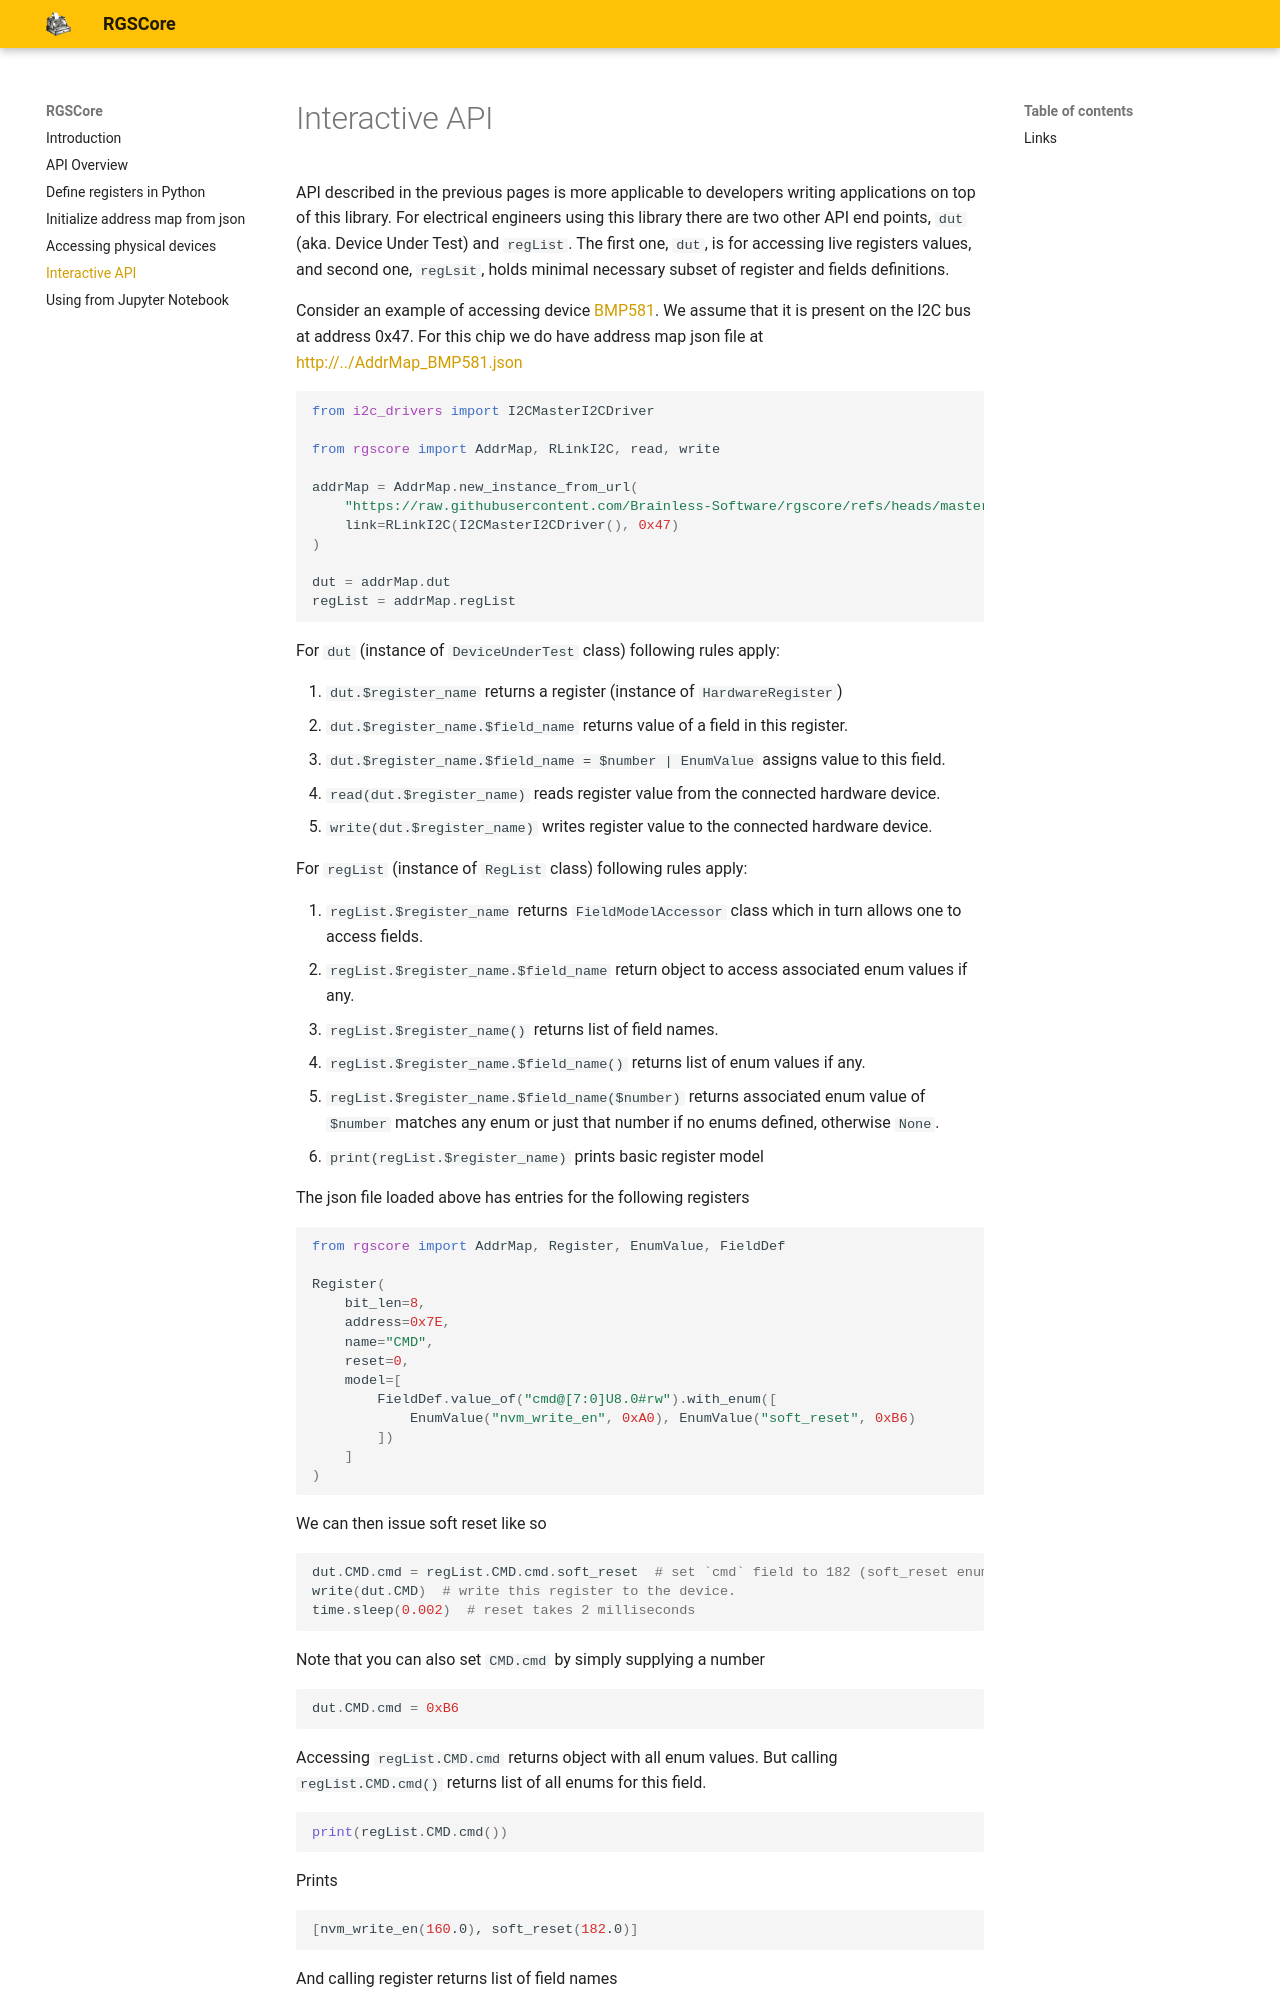

repository: Brainless-Software/rgscore · page: interactive-api/index.html · generator: mkdocs

API described in the previous pages is more applicable to developers writing applications on top of this library. For
electrical engineers using this library there are two other API end points, `dut` (aka. Device Under Test)
and `regList`. The first one, `dut`, is for accessing live registers values, and second one, `regLsit`, holds minimal
necessary subset of register and fields definitions.

Consider an example of accessing
device [BMP581](https://www.bosch-sensortec.com/en/products/environmental-sensors/pressure-sensors/bmp581).
We assume that it is present on the I2C bus at address 0x47. For this chip we do have address map json file
at [http://../AddrMap_BMP581.json](https://raw.githubusercontent.com/Brainless-Software/rgscore/refs/heads/master/devices/AddrMap_BMP581.json)

```python
from i2c_drivers import I2CMasterI2CDriver

from rgscore import AddrMap, RLinkI2C, read, write

addrMap = AddrMap.new_instance_from_url(
    "https://raw.githubusercontent.com/Brainless-Software/rgscore/refs/heads/master/devices/AddrMap_BMP581.json",
    link=RLinkI2C(I2CMasterI2CDriver(), 0x47)
)

dut = addrMap.dut
regList = addrMap.regList
```

For `dut` (instance of `DeviceUnderTest` class) following rules apply:

1. `dut.$register_name` returns a register (instance of `HardwareRegister`)
2. `dut.$register_name.$field_name` returns value of a field in this register.
3. `dut.$register_name.$field_name = $number | EnumValue` assigns value to this field.
4. `read(dut.$register_name)` reads register value from the connected hardware device.
5. `write(dut.$register_name)` writes register value to the connected hardware device.

For `regList` (instance of `RegList` class) following rules apply:

1. `regList.$register_name` returns `FieldModelAccessor` class which in turn allows one to access fields.
2. `regList.$register_name.$field_name` return object to access associated enum values if any.
3. `regList.$register_name()` returns list of field names.
4. `regList.$register_name.$field_name()` returns list of enum values if any.
5. `regList.$register_name.$field_name($number)` returns associated enum value of `$number` matches any enum or just
   that number if no enums defined, otherwise `None`.
6. `print(regList.$register_name)` prints basic register model

The json file loaded above has entries for the following registers

```python
from rgscore import AddrMap, Register, EnumValue, FieldDef

Register(
    bit_len=8,
    address=0x7E,
    name="CMD",
    reset=0,
    model=[
        FieldDef.value_of("cmd@[7:0]U8.0#rw").with_enum([
            EnumValue("nvm_write_en", 0xA0), EnumValue("soft_reset", 0xB6)
        ])
    ]
)
```

We can then issue soft reset like so

```python
dut.CMD.cmd = regList.CMD.cmd.soft_reset  # set `cmd` field to 182 (soft_reset enum value) 
write(dut.CMD)  # write this register to the device.
time.sleep(0.002)  # reset takes 2 milliseconds
```
